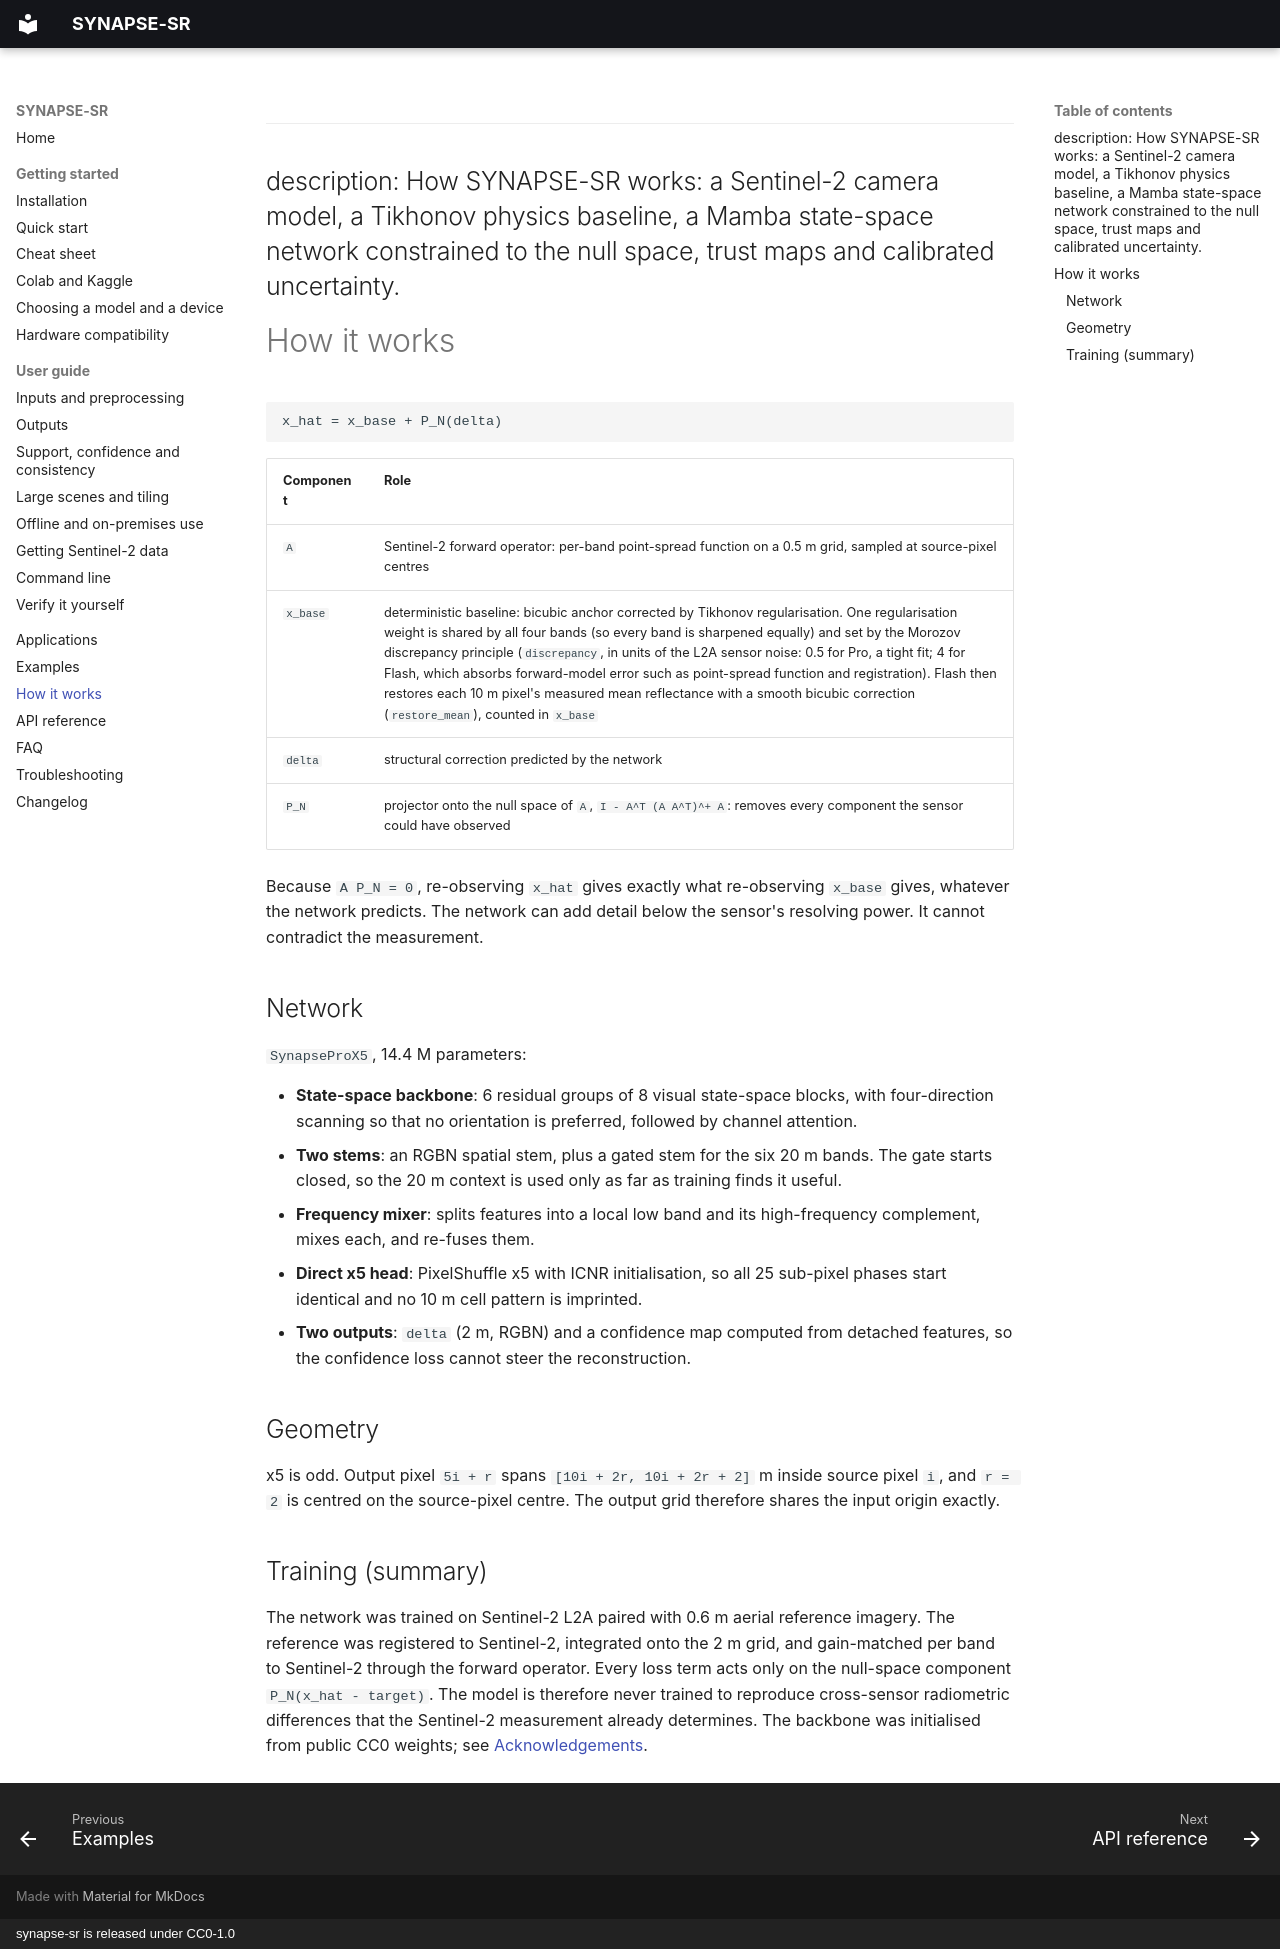

repository: SharadhNaidu/synapse-sr · page: method/index.html · generator: mkdocs · copyright: synapse-sr is released under CC0-1.0

---
description: How SYNAPSE-SR works: a Sentinel-2 camera model, a Tikhonov physics baseline, a Mamba state-space network constrained to the null space, trust maps and calibrated uncertainty.
---

# How it works

```
x_hat = x_base + P_N(delta)
```

| Component | Role |
|---|---|
| `A` | Sentinel-2 forward operator: per-band point-spread function on a 0.5 m grid, sampled at source-pixel centres |
| `x_base` | deterministic baseline: bicubic anchor corrected by Tikhonov regularisation. One regularisation weight is shared by all four bands (so every band is sharpened equally) and set by the Morozov discrepancy principle (`discrepancy`, in units of the L2A sensor noise: 0.5 for Pro, a tight fit; 4 for Flash, which absorbs forward-model error such as point-spread function and registration). Flash then restores each 10 m pixel's measured mean reflectance with a smooth bicubic correction (`restore_mean`), counted in `x_base` |
| `delta` | structural correction predicted by the network |
| `P_N` | projector onto the null space of `A`, `I - A^T (A A^T)^+ A`: removes every component the sensor could have observed |

Because `A P_N = 0`, re-observing `x_hat` gives exactly what re-observing `x_base` gives, whatever the network
predicts. The network can add detail below the sensor's resolving power. It cannot contradict the
measurement.

## Network

`SynapseProX5`, 14.4 M parameters:

- **State-space backbone**: 6 residual groups of 8 visual state-space blocks, with four-direction scanning so
  that no orientation is preferred, followed by channel attention.
- **Two stems**: an RGBN spatial stem, plus a gated stem for the six 20 m bands. The gate starts closed, so the
  20 m context is used only as far as training finds it useful.
- **Frequency mixer**: splits features into a local low band and its high-frequency complement, mixes each,
  and re-fuses them.
- **Direct x5 head**: PixelShuffle x5 with ICNR initialisation, so all 25 sub-pixel phases start identical and
  no 10 m cell pattern is imprinted.
- **Two outputs**: `delta` (2 m, RGBN) and a confidence map computed from detached features, so the confidence
  loss cannot steer the reconstruction.

## Geometry

x5 is odd. Output pixel `5i + r` spans `[10i + 2r, 10i + 2r + 2]` m inside source pixel `i`, and `r = 2` is
centred on the source-pixel centre. The output grid therefore shares the input origin exactly.

## Training (summary)

The network was trained on Sentinel-2 L2A paired with 0.6 m aerial reference imagery. The reference was
registered to Sentinel-2, integrated onto the 2 m grid, and gain-matched per band to Sentinel-2 through the
forward operator. Every loss term acts only on the null-space component `P_N(x_hat - target)`. The model is
therefore never trained to reproduce cross-sensor radiometric differences that the Sentinel-2 measurement
already determines. The backbone was initialised from public CC0 weights; see
[Acknowledgements](changelog.md#acknowledgements).
